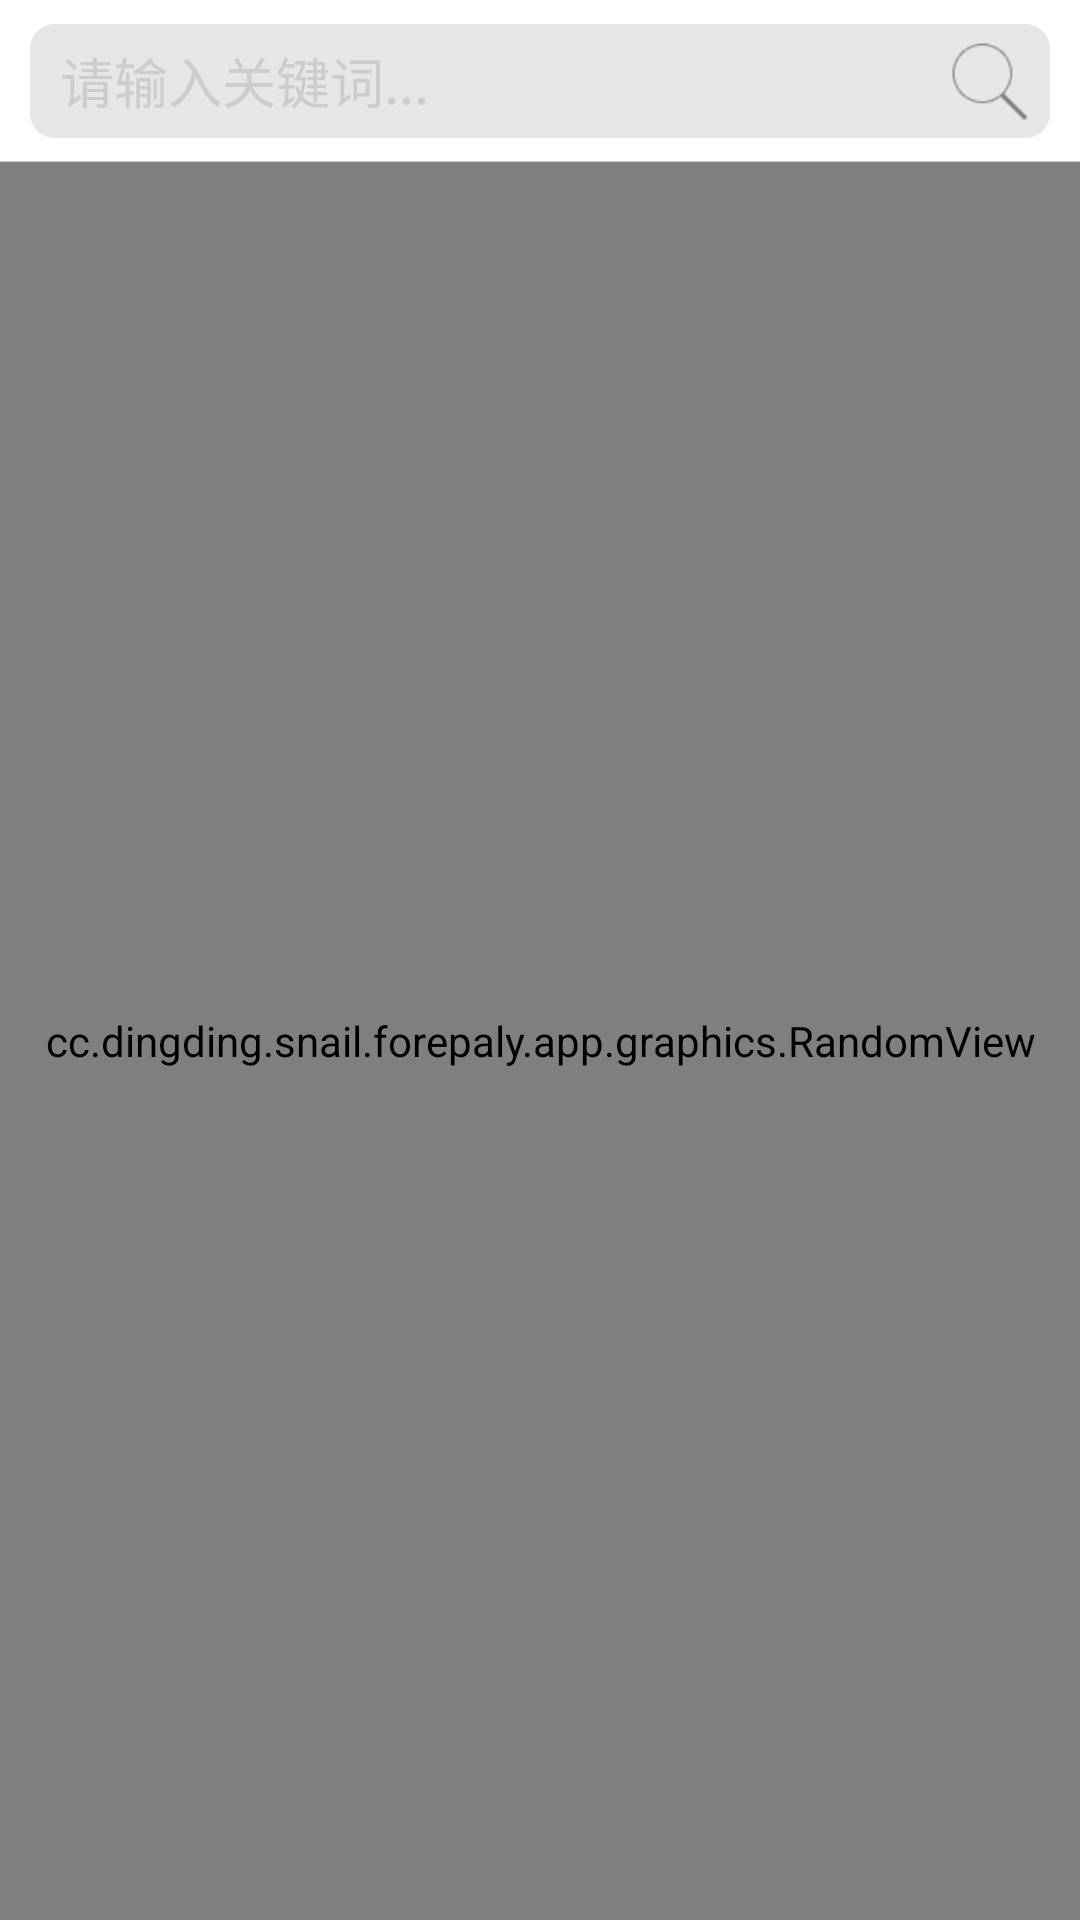

The Android layout XML behind this screen, and the referenced resources:
<!-- AndroidManifest.xml: application theme AppTheme -->
<!-- res/layout/fragment_search.xml -->
<?xml version="1.0" encoding="utf-8"?>
<RelativeLayout xmlns:android="http://schemas.android.com/apk/res/android"
    android:layout_width="match_parent"
    android:layout_height="match_parent"
    android:background="@color/transparent"
    >
    
    <RelativeLayout
        android:id="@+id/header"
        android:layout_width="match_parent"
        android:layout_height="@dimen/header_height"
        android:background="@color/white" >
        <RelativeLayout
            android:layout_width="match_parent"
            android:layout_height="@dimen/search_header_input_height"
            android:layout_centerInParent="true"
            android:layout_marginLeft="@dimen/search_input_margin_left"
            android:layout_marginRight="@dimen/search_input_margin_left"
            android:background="@drawable/stone_shape_corner_gray"
            >
            <RelativeLayout
                android:id="@+id/search_rl"
                android:layout_width="@dimen/search_button_rl_width"
                android:layout_height="match_parent"
                android:background="@color/transparent"
                android:layout_alignParentRight="true"
                >
                <ImageView
                    android:layout_width="@dimen/search_button_width"
                    android:layout_height="@dimen/search_button_height"
                    android:background="@drawable/foot_search_xml"
                    android:layout_centerInParent="true"
                    />
            </RelativeLayout>
            <EditText
                android:id="@+id/key"
                android:layout_width="match_parent"
                android:layout_height="match_parent"
                android:hint="@string/search_input_hint"
                android:textColorHint="@color/gray"
                android:text=""
                android:textColor="@color/balck"
                android:gravity="left|center_vertical"
                android:background="@color/transparent"
                android:layout_marginLeft="@dimen/search_input_margin_left"
                android:layout_marginRight="@dimen/search_input_margin_left"
                android:layout_toLeftOf="@id/search_rl"
                />
        </RelativeLayout>
        <RelativeLayout
            android:layout_width="match_parent"
            android:layout_height="1px"
            android:background="@color/gray"
            android:layout_alignParentBottom="true"
            />
    </RelativeLayout>
    
    <RelativeLayout
        android:id="@+id/content"
        android:layout_below="@id/header"
        android:layout_width="match_parent"
        android:layout_height="match_parent"
        android:background="@color/index_content_bg"
        >
        <cc.dingding.snail.forepaly.app.graphics.RandomView
            android:id="@+id/myrandom_view"
            android:layout_width="match_parent"
            android:layout_height="match_parent"
            android:background="@color/index_content_bg"
            />
    </RelativeLayout>
    
    <RelativeLayout
        android:id="@+id/search_result_rl"
        android:layout_below="@id/header"
        android:layout_width="match_parent"
        android:layout_height="match_parent"
        android:background="@color/index_content_bg"
        android:visibility="gone"
        >
        <cc.dingding.snail.forepaly.app.views.xlist.XListView
            android:id="@+id/xlistview"
            android:layout_width="match_parent"
            android:layout_height="match_parent"
            android:cacheColorHint="@color/transparent"
            android:listSelector="@color/transparent"
            >

        </cc.dingding.snail.forepaly.app.views.xlist.XListView>
    </RelativeLayout>
    
    <LinearLayout
        android:layout_width="match_parent"
        android:layout_height="wrap_content"
        android:background="@color/transparent"
        android:id="@+id/message_rl"
        android:orientation="vertical"
        android:layout_below="@id/header"
        android:visibility="gone"
        >
        <TextView
            android:id="@+id/message"
            android:layout_width="match_parent"
            android:layout_height="50dip"
            android:background="@color/light_white"
            android:text=""
            android:gravity="center"
            android:textColor="@color/index_pop_text_color"
            android:textSize="15dip"
            android:shadowColor="@color/index_pop_text_color"
            android:shadowRadius="5"
            />
        <ImageView
            android:layout_width="match_parent"
            android:layout_height="15dip"
            android:background="@drawable/text_shadow"
            />
    </LinearLayout>
</RelativeLayout>
<!-- resources referenced by this layout -->
<resources>
  <color name="balck">#ff000000</color>
  <color name="gray">#ffcccccc</color>
  <color name="index_content_bg">#fff3f7f8</color>
  <color name="index_pop_text_color">#ff808080</color>
  <color name="light_white">#d9ffffff</color>
  <color name="transparent">#00ffffff</color>
  <color name="white">#ffffffff</color>
  <dimen name="header_height">54dip</dimen>
  <dimen name="search_button_height">26dip</dimen>
  <dimen name="search_button_rl_width">40dip</dimen>
  <dimen name="search_button_width">26dip</dimen>
  <dimen name="search_header_input_height">38dip</dimen>
  <dimen name="search_input_margin_left">10dip</dimen>
  <!-- drawable foot_search_xml (drawable) -->
  <?xml version="1.0" encoding="utf-8"?>
  <selector xmlns:android="http://schemas.android.com/apk/res/android" >
  	
  	<item android:state_window_focused="false"
  		android:drawable="@drawable/footer_search" />
  	
  	<item  
  	    android:state_pressed="true"
  	    android:drawable= "@drawable/footer_search_selected" />
  	
  	<item android:state_selected="true"
  		android:drawable="@drawable/footer_search_selected" />
  	
  	<item android:state_focused="true"
  		android:drawable="@drawable/footer_search_selected" />
      <item
          android:state_pressed="false"
          android:drawable= "@drawable/footer_search" />
  </selector>
  <!-- drawable stone_shape_corner_gray (drawable) -->
  <?xml version="1.0" encoding="UTF-8"?>
     
   <layer-list xmlns:android="http://schemas.android.com/apk/res/android">   
       <item>   
           <shape>   
               <solid android:color="@color/search_input_bg_color" />
               <corners android:topLeftRadius="@dimen/search_input_corner_size" android:topRightRadius="@dimen/search_input_corner_size"
                   android:bottomRightRadius="@dimen/search_input_corner_size" android:bottomLeftRadius="@dimen/search_input_corner_size" />
               <stroke android:width="1px" android:color="@color/search_input_bg_color" />
           </shape>
       </item>
   </layer-list>
  <!-- drawable text_shadow: png bitmap (drawable-xhdpi, 44052 bytes) -->
  <string name="search_input_hint">请输入关键词...</string>
  <style name="AppTheme" parent="android:Theme.Holo.Light.NoActionBar">
          
      </style>
  <!-- drawable footer_search: png bitmap (drawable-xhdpi, 1894 bytes) -->
  <!-- drawable footer_search_selected: png bitmap (drawable-xhdpi, 1988 bytes) -->
  <color name="search_input_bg_color">#ffe6e6e6</color>
  <dimen name="search_input_corner_size">8dip</dimen>
</resources>
